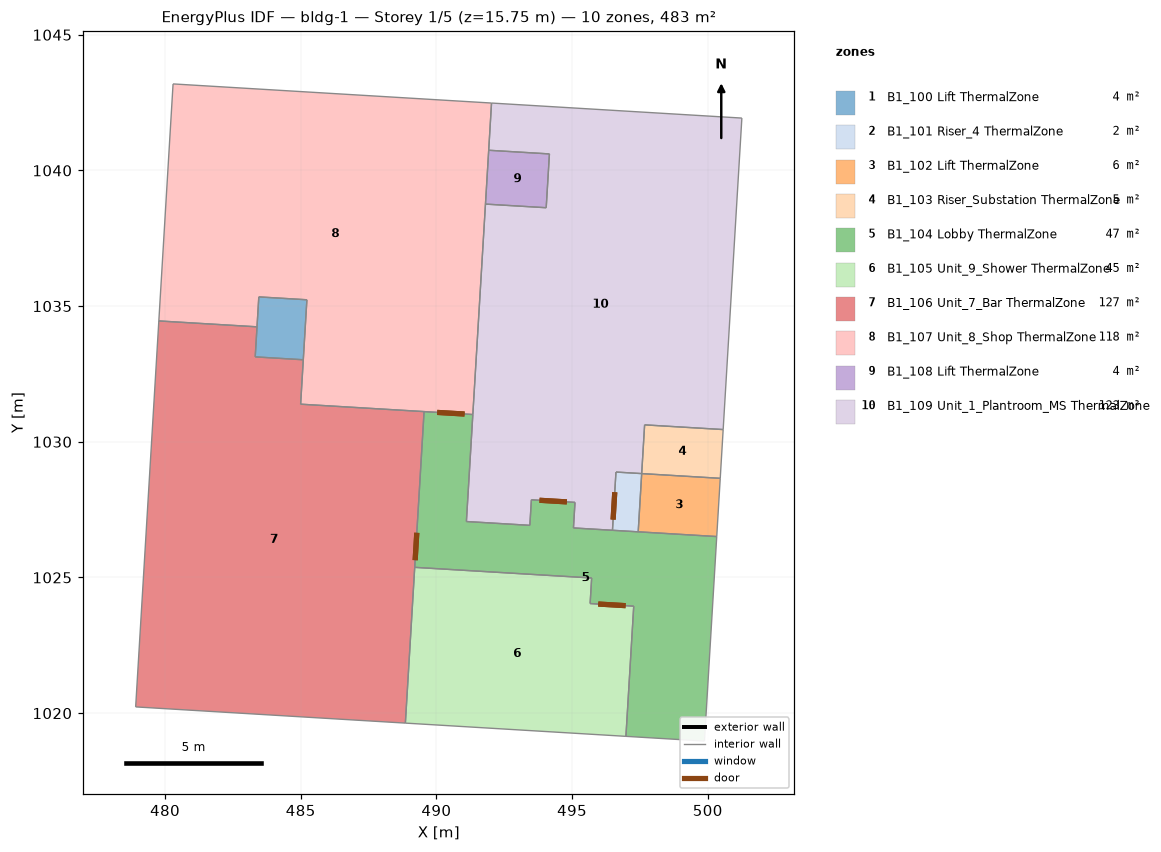
=== STOREY PLAN SPEC (per zone: floor XY polygon, exterior-wall plan segments, windows/doors) ===
zone 1: B1_100 Lift ThermalZone  (3.9 m²)
  floor: (483.32, 1033.13) (483.46, 1035.34) (485.23, 1035.23) (485.10, 1033.02)
  interior walls: 5
zone 2: B1_101 Riser_4 ThermalZone  (2.0 m²)
  floor: (496.49, 1026.74) (496.62, 1028.88) (497.57, 1028.83) (497.44, 1026.68)
  interior walls: 4
zone 3: B1_102 Lift ThermalZone  (6.2 m²)
  floor: (497.44, 1026.68) (497.57, 1028.83) (500.46, 1028.65) (500.33, 1026.51)
  interior walls: 4
zone 4: B1_103 Riser_Substation ThermalZone  (5.2 m²)
  floor: (497.57, 1028.83) (497.67, 1030.62) (500.57, 1030.45) (500.46, 1028.65)
  interior walls: 4
zone 5: B1_104 Lobby ThermalZone  (46.7 m²)
  floor: (489.20, 1025.37) (489.55, 1031.11) (491.34, 1031.01) (491.11, 1027.06) (493.44, 1026.92) (493.50, 1027.86) (495.11, 1027.77) (495.05, 1026.83) (500.33, 1026.51) (499.88, 1018.97) (496.98, 1019.14) (497.27, 1023.94) (495.67, 1024.04) (495.72, 1024.98)
  interior walls: 16
zone 6: B1_105 Unit_9_Shower ThermalZone  (45.3 m²)
  floor: (488.86, 1019.63) (489.20, 1025.37) (495.72, 1024.98) (495.67, 1024.04) (497.27, 1023.94) (496.98, 1019.14)
  interior walls: 6
zone 7: B1_106 Unit_7_Bar ThermalZone  (127.4 m²)
  floor: (478.92, 1020.23) (479.77, 1034.45) (483.39, 1034.24) (483.32, 1033.13) (485.10, 1033.02) (485.00, 1031.39) (489.55, 1031.11) (488.86, 1019.63)
  interior walls: 9
zone 8: B1_107 Unit_8_Shop ThermalZone  (118.4 m²)
  floor: (479.77, 1034.45) (480.30, 1043.19) (492.03, 1042.48) (491.34, 1031.01) (485.00, 1031.39) (485.23, 1035.23) (483.46, 1035.34) (483.39, 1034.24)
  interior walls: 12
zone 9: B1_108 Lift ThermalZone  (4.5 m²)
  floor: (491.81, 1038.76) (491.93, 1040.74) (494.17, 1040.61) (494.05, 1038.63)
  interior walls: 4
zone 10: B1_109 Unit_1_Plantroom_MS ThermalZone  (123.3 m²)
  floor: (491.11, 1027.06) (491.81, 1038.76) (494.05, 1038.63) (494.17, 1040.61) (491.93, 1040.74) (492.03, 1042.48) (501.26, 1041.93) (500.57, 1030.45) (497.67, 1030.62) (497.57, 1028.83) (496.62, 1028.88) (496.49, 1026.74) (495.05, 1026.83) (495.11, 1027.77) (493.50, 1027.86) (493.44, 1026.92)
  interior walls: 17

=== DERIVED (storey summary) ===
Building: bldg-1
Storey: 1 of 5  (floor level z = 15.75 m)
Storey gross floor area: 483.0 m²
Zones on this storey: 10
  - B1_100 Lift ThermalZone: floor 3.9 m²
  - B1_101 Riser_4 ThermalZone: floor 2.0 m²
  - B1_102 Lift ThermalZone: floor 6.2 m²
  - B1_103 Riser_Substation ThermalZone: floor 5.2 m²
  - B1_104 Lobby ThermalZone: floor 46.7 m²
  - B1_105 Unit_9_Shower ThermalZone: floor 45.3 m²
  - B1_106 Unit_7_Bar ThermalZone: floor 127.4 m²
  - B1_107 Unit_8_Shop ThermalZone: floor 118.4 m²
  - B1_108 Lift ThermalZone: floor 4.5 m²
  - B1_109 Unit_1_Plantroom_MS ThermalZone: floor 123.3 m²
Zone adjacency (shared interzone walls):
  - B1_100 Lift ThermalZone ↔ B1_106 Unit_7_Bar ThermalZone
  - B1_100 Lift ThermalZone ↔ B1_107 Unit_8_Shop ThermalZone
  - B1_101 Riser_4 ThermalZone ↔ B1_102 Lift ThermalZone
  - B1_101 Riser_4 ThermalZone ↔ B1_104 Lobby ThermalZone
  - B1_101 Riser_4 ThermalZone ↔ B1_109 Unit_1_Plantroom_MS ThermalZone
  - B1_102 Lift ThermalZone ↔ B1_103 Riser_Substation ThermalZone
  - B1_102 Lift ThermalZone ↔ B1_104 Lobby ThermalZone
  - B1_103 Riser_Substation ThermalZone ↔ B1_109 Unit_1_Plantroom_MS ThermalZone
  - B1_104 Lobby ThermalZone ↔ B1_105 Unit_9_Shower ThermalZone
  - B1_104 Lobby ThermalZone ↔ B1_106 Unit_7_Bar ThermalZone
  - B1_104 Lobby ThermalZone ↔ B1_107 Unit_8_Shop ThermalZone
  - B1_104 Lobby ThermalZone ↔ B1_109 Unit_1_Plantroom_MS ThermalZone
  - B1_105 Unit_9_Shower ThermalZone ↔ B1_106 Unit_7_Bar ThermalZone
  - B1_106 Unit_7_Bar ThermalZone ↔ B1_107 Unit_8_Shop ThermalZone
  - B1_107 Unit_8_Shop ThermalZone ↔ B1_108 Lift ThermalZone
  - B1_107 Unit_8_Shop ThermalZone ↔ B1_109 Unit_1_Plantroom_MS ThermalZone
  - B1_108 Lift ThermalZone ↔ B1_109 Unit_1_Plantroom_MS ThermalZone